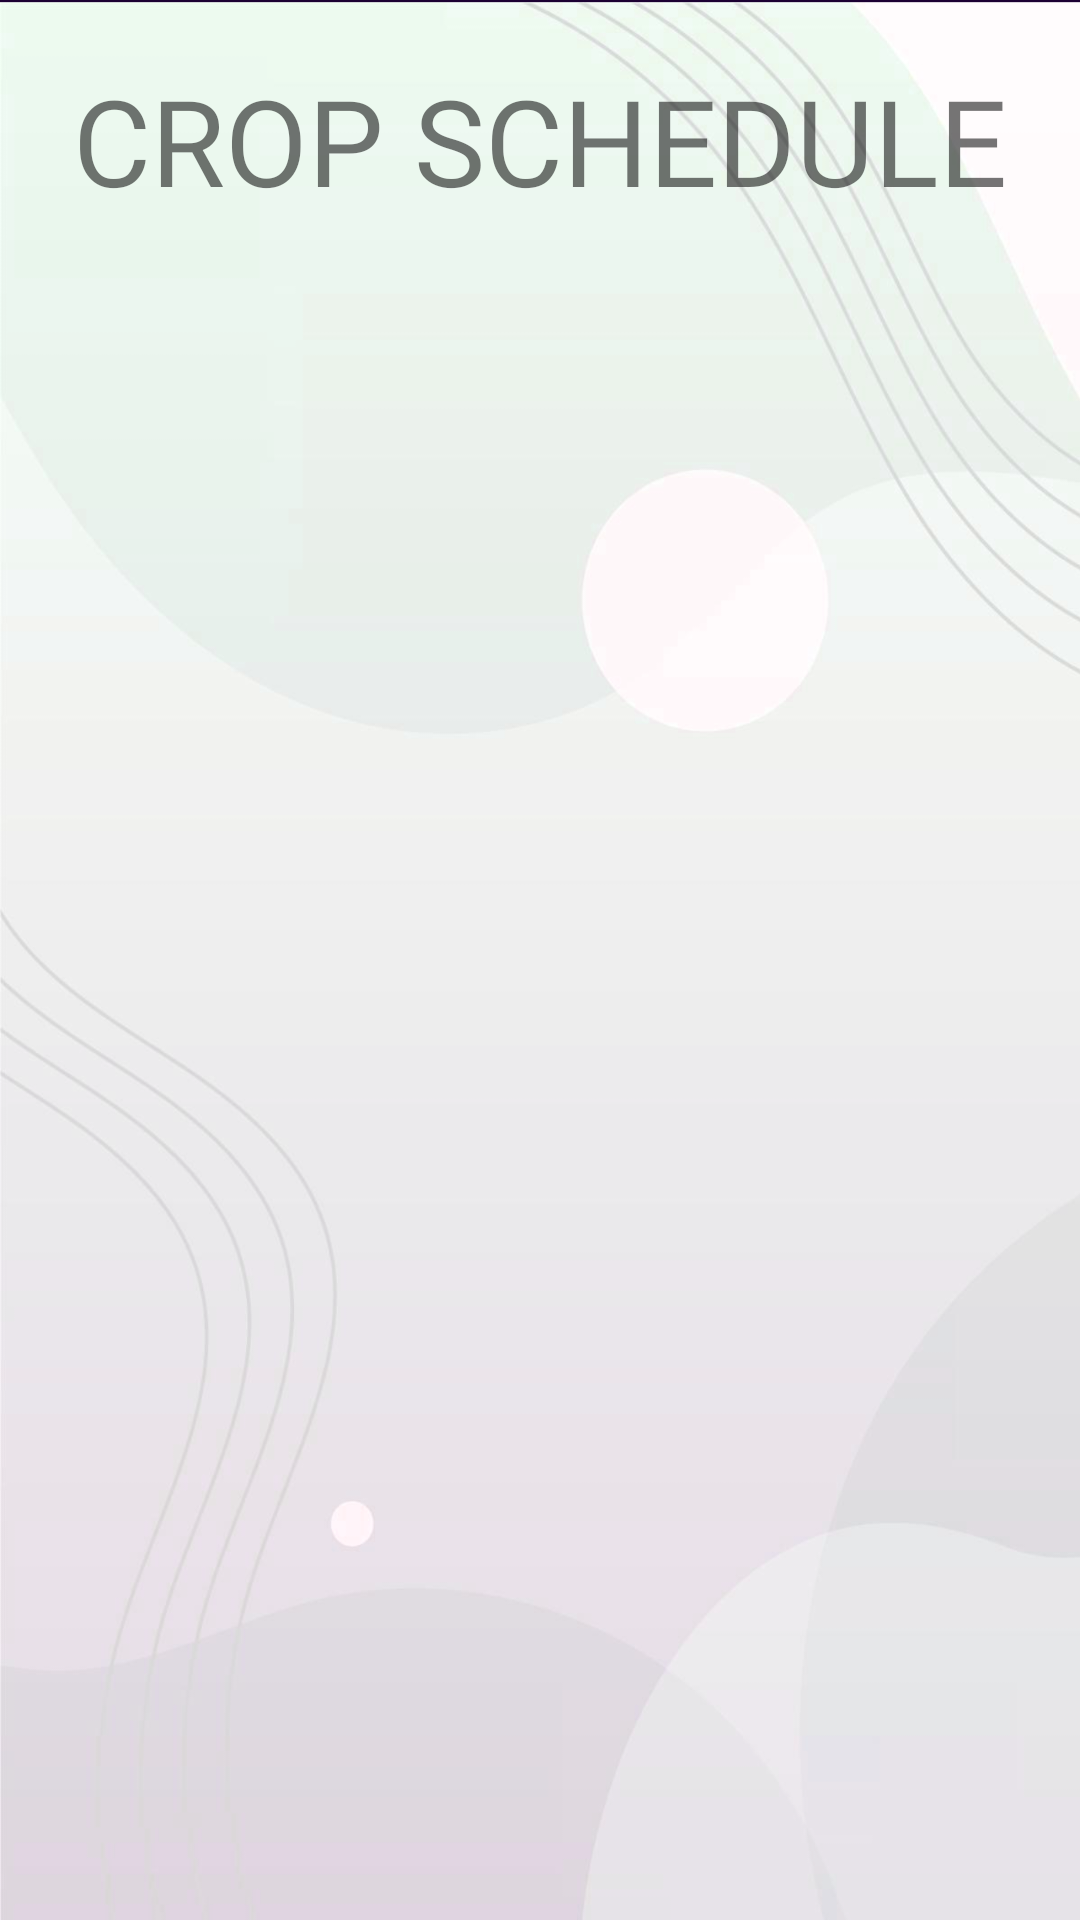

Here is an Android app screen rendered from its layout file. Give the layout XML and the strings, colors and styles it references.
<!-- AndroidManifest.xml: application theme Theme.CropManagement -->
<!-- res/layout/activity_schedule.xml -->
<?xml version="1.0" encoding="utf-8"?>
<RelativeLayout xmlns:android="http://schemas.android.com/apk/res/android"
    xmlns:app="http://schemas.android.com/apk/res-auto"
    xmlns:tools="http://schemas.android.com/tools"
    android:layout_width="match_parent"
    android:layout_height="match_parent"
    android:hardwareAccelerated="false"
    tools:context=".schedule">
    <ScrollView
        android:layout_width="match_parent"
        android:layout_height="match_parent"
        android:background="@drawable/bg3">

        <LinearLayout
            android:id="@+id/schedule_ll"
            android:layout_width="match_parent"
            android:layout_height="wrap_content"
            android:layout_margin="10sp"
            android:orientation="vertical">


            <TextView
                android:id="@+id/crop_schedule_title"
                android:layout_width="wrap_content"
                android:layout_height="wrap_content"
                android:padding="10dp"
                android:textSize="40sp"
                android:layout_gravity="center"
                android:fontFamily="@font/exo2"
                android:text="@string/crop_schedule"/>

            <TextView
                android:id="@+id/crop_schedule_cropName"
                android:layout_width="wrap_content"
                android:layout_height="wrap_content"
                android:padding="10dp"
                android:textSize="22sp"
                android:layout_gravity="center"
                android:fontFamily="@font/ptserifregular"
                android:text=""/>




        </LinearLayout>
    </ScrollView>



</RelativeLayout>
<!-- resources referenced by this layout -->
<resources>
  <!-- drawable bg3: png bitmap (drawable, 321786 bytes) -->
  <string name="crop_schedule">CROP SCHEDULE</string>
  <style name="Theme.CropManagement" parent="Theme.MaterialComponents.Light.DarkActionBar">
          
  
          <item name="colorPrimary">@color/black_a</item>
  
          <item name="colorPrimaryDark">@color/purple_700</item>
  
  
          <item name="colorAccent">@color/black_a</item>
          
          <item name="windowNoTitle">true</item>
      </style>
  <color name="black_a">#33000000</color>
  <color name="purple_700">#FF3700B3</color>
</resources>
